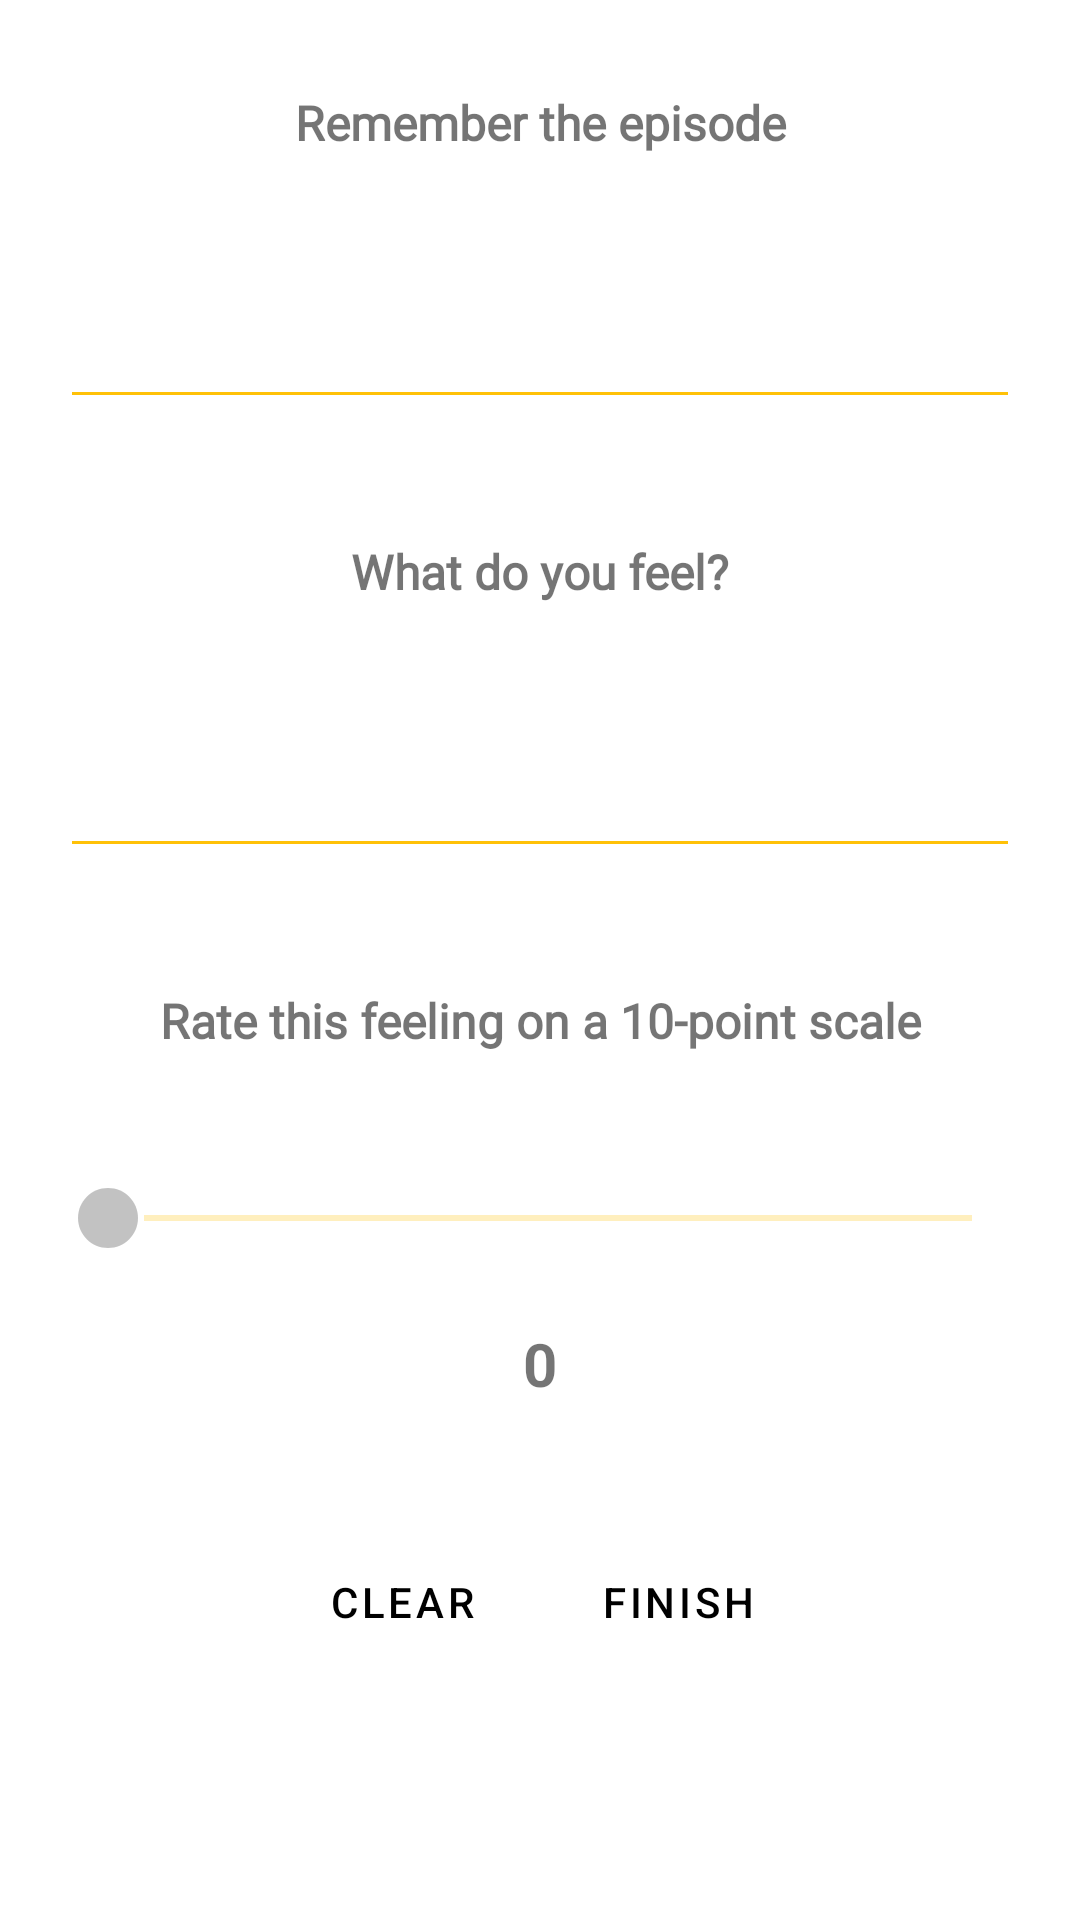

Layout XML and referenced resources for this Android screen:
<!-- AndroidManifest.xml: application theme Theme.MentalFire3 -->
<!-- res/layout/fragment_spinner.xml -->
<?xml version="1.0" encoding="utf-8"?>
<LinearLayout xmlns:android="http://schemas.android.com/apk/res/android"
    xmlns:app="http://schemas.android.com/apk/res-auto"
    xmlns:tools="http://schemas.android.com/tools"
    android:layout_width="match_parent"
    android:layout_height="match_parent"
    android:orientation="vertical"
    tools:context=".SpinnerFragment">

    <ScrollView
        android:layout_width="match_parent"
        android:layout_height="match_parent">

        <LinearLayout
            android:layout_width="match_parent"
            android:layout_height="wrap_content"
            android:orientation="vertical" >

            <TextView
                android:id="@+id/disappearheader"
                android:layout_width="match_parent"
                android:layout_height="wrap_content"
                android:layout_marginLeft="20dp"
                android:layout_marginTop="30dp"
                android:layout_marginRight="20dp"
                android:layout_marginBottom="20dp"
                android:fontFamily="@font/imprima"
                android:gravity="center"
                android:text="@string/spin"
                android:textSize="16sp"
                android:textStyle="bold" />

            <EditText
                android:id="@+id/einput"
                android:layout_width="match_parent"
                android:layout_height="wrap_content"
                android:layout_margin="20dp"
                android:autofillHints=""
                android:backgroundTint="@color/yellow"
                android:foregroundTint="@color/yellow"
                android:gravity="center"
                android:imeOptions="actionNext"
                android:importantForAutofill="no"
                android:inputType="text"
                android:maxLines="1"
                android:minHeight="48dp"
                android:shadowColor="@color/yellow"
                android:textColorHighlight="@color/yellow"
                android:textColorLink="@color/yellow"
                android:textCursorDrawable="@color/yellow"
                app:layout_constraintTop_toTopOf="parent"
                app:placeholderText="@string/spin2"
                app:placeholderTextAppearance="@style/TextAppearance.AppCompat.Medium"
                tools:ignore="MissingConstraints,SpeakableTextPresentCheck"
                tools:layout_editor_absoluteX="0dp" />

            <TextView
                android:id="@+id/textView4"
                android:layout_width="match_parent"
                android:layout_height="wrap_content"
                android:layout_margin="20dp"
                android:fontFamily="@font/imprima"
                android:gravity="center"
                android:text="@string/spin3"
                android:textSize="16sp"
                android:textStyle="bold"
                app:layout_constraintEnd_toEndOf="parent"
                app:layout_constraintHorizontal_bias="0.5"
                app:layout_constraintStart_toStartOf="parent"
                app:layout_constraintTop_toBottomOf="@+id/einput" />

            <EditText
                android:id="@+id/finput"
                android:layout_width="match_parent"
                android:layout_height="wrap_content"
                android:layout_margin="20dp"
                android:backgroundTint="@color/yellow"
                android:foregroundTint="@color/yellow"
                android:gravity="center"
                android:imeOptions="actionGo"
                android:importantForAutofill="no"
                android:inputType="text"
                android:maxLines="1"
                android:minHeight="48dp"
                android:shadowColor="@color/yellow"
                android:textColorHighlight="@color/yellow"
                android:textColorLink="@color/yellow"
                android:textCursorDrawable="@color/yellow"
                app:layout_constraintTop_toBottomOf="@+id/textView4"
                app:placeholderText="@string/spin4"
                app:placeholderTextAppearance="@style/TextAppearance.AppCompat.Medium"
                tools:ignore="MissingConstraints,SpeakableTextPresentCheck"
                tools:layout_editor_absoluteX="0dp" />

            <TextView
                android:id="@+id/textView5"
                android:layout_width="match_parent"
                android:layout_height="wrap_content"
                android:layout_margin="20dp"
                android:fontFamily="@font/imprima"
                android:gravity="center"
                android:text="@string/spin5"
                android:textSize="16sp"
                android:textStyle="bold"
                app:layout_constraintEnd_toEndOf="parent"
                app:layout_constraintStart_toStartOf="parent"
                app:layout_constraintTop_toBottomOf="@+id/finput" />

            <SeekBar
                android:id="@+id/seekbar"
                style="@android:style/Widget.Material.SeekBar"
                android:layout_width="match_parent"
                android:layout_height="30dp"
                android:layout_margin="20dp"
                android:layout_marginBottom="0dp"
                android:backgroundTintMode="screen"
                android:indeterminateTint="@color/yellow"
                android:max="10"
                android:progressBackgroundTint="@color/yellow"
                android:progressBackgroundTintMode="multiply"
                android:progressTint="@color/yellow"
                android:thumb="@drawable/ic_circle"
                android:thumbTint="@color/light"
                tools:layout_editor_absoluteX="9dp"
                tools:layout_editor_absoluteY="332dp" />

            <TextView
                android:id="@+id/value"
                android:layout_width="match_parent"
                android:layout_height="wrap_content"
                android:layout_marginLeft="20dp"
                android:layout_marginRight="20dp"
                android:layout_marginBottom="20dp"
                android:gravity="center"
                android:text="0"
                android:textSize="20sp"
                android:textStyle="bold" />

            <LinearLayout
                android:layout_width="match_parent"
                android:layout_height="wrap_content"
                android:layout_marginLeft="20dp"
                android:layout_marginTop="20dp"
                android:layout_marginRight="20dp"
                android:layout_marginBottom="10dp"
                android:gravity="center"
                android:orientation="horizontal">


                <Button
                    android:id="@+id/btnclear"
                    style="?android:attr/buttonBarButtonStyle"
                    android:layout_width="wrap_content"
                    android:layout_height="wrap_content"
                    android:layout_margin="2dp"
                    android:layout_marginTop="10dp"
                    android:backgroundTint="@color/yellow"
                    android:text="@string/btnclear"
                    android:textColor="@color/black"
                    android:textSize="14sp" />

                <Button
                    android:id="@+id/btnend"
                    style="?android:attr/buttonBarButtonStyle"
                    android:layout_width="wrap_content"
                    android:layout_height="wrap_content"
                    android:layout_margin="2dp"
                    android:layout_marginTop="10dp"
                    android:backgroundTint="@color/yellow"
                    android:text="@string/btnend"
                    android:textColor="@color/black"
                    android:textSize="14sp" />


            </LinearLayout>
        </LinearLayout>
    </ScrollView>


</LinearLayout>
<!-- resources referenced by this layout -->
<resources>
  <color name="black">#FF000000</color>
  <color name="light">#99999999</color>
  <color name="yellow">#FFC107</color>
  <!-- drawable ic_circle (drawable) -->
  <vector android:height="24dp" android:tint="@color/sodark"
      android:viewportHeight="24" android:viewportWidth="24"
      android:width="24dp" xmlns:android="http://schemas.android.com/apk/res/android">
      <path android:fillColor="@android:color/white" android:pathData="M12,2C6.47,2 2,6.47 2,12s4.47,10 10,10 10,-4.47 10,-10S17.53,2 12,2z"/>
  </vector>
  <string name="btnclear">Clear</string>
  <string name="btnend">Finish</string>
  <string name="spin">Remember the episode</string>
  <string name="spin2">For example, I lost my job.</string>
  <string name="spin3">What do you feel?</string>
  <string name="spin4">For example, the devastation</string>
  <string name="spin5">Rate this feeling on a 10-point scale</string>
  <style name="Theme.MentalFire3" parent="Theme.MaterialComponents.DayNight.DarkActionBar">
          
          <item name="colorPrimary">@color/white</item>
          <item name="colorPrimaryVariant">@color/dark</item>
          <item name="colorOnPrimary">@color/dark</item>
          
          <item name="colorSecondary">@color/yellow</item>
          <item name="colorSecondaryVariant">@color/yellow</item>
          <item name="colorOnSecondary">@color/black</item>
  
  
          
          <item name="android:statusBarColor" tools:targetApi="l">@color/dark</item>
          
          <item name="android:navigationBarColor">@color/dark</item>
  
  
      </style>
  <color name="sodark">#22222222</color>
  <color name="white">#FFFFFFFF</color>
  <color name="dark">#55555555</color>
</resources>
